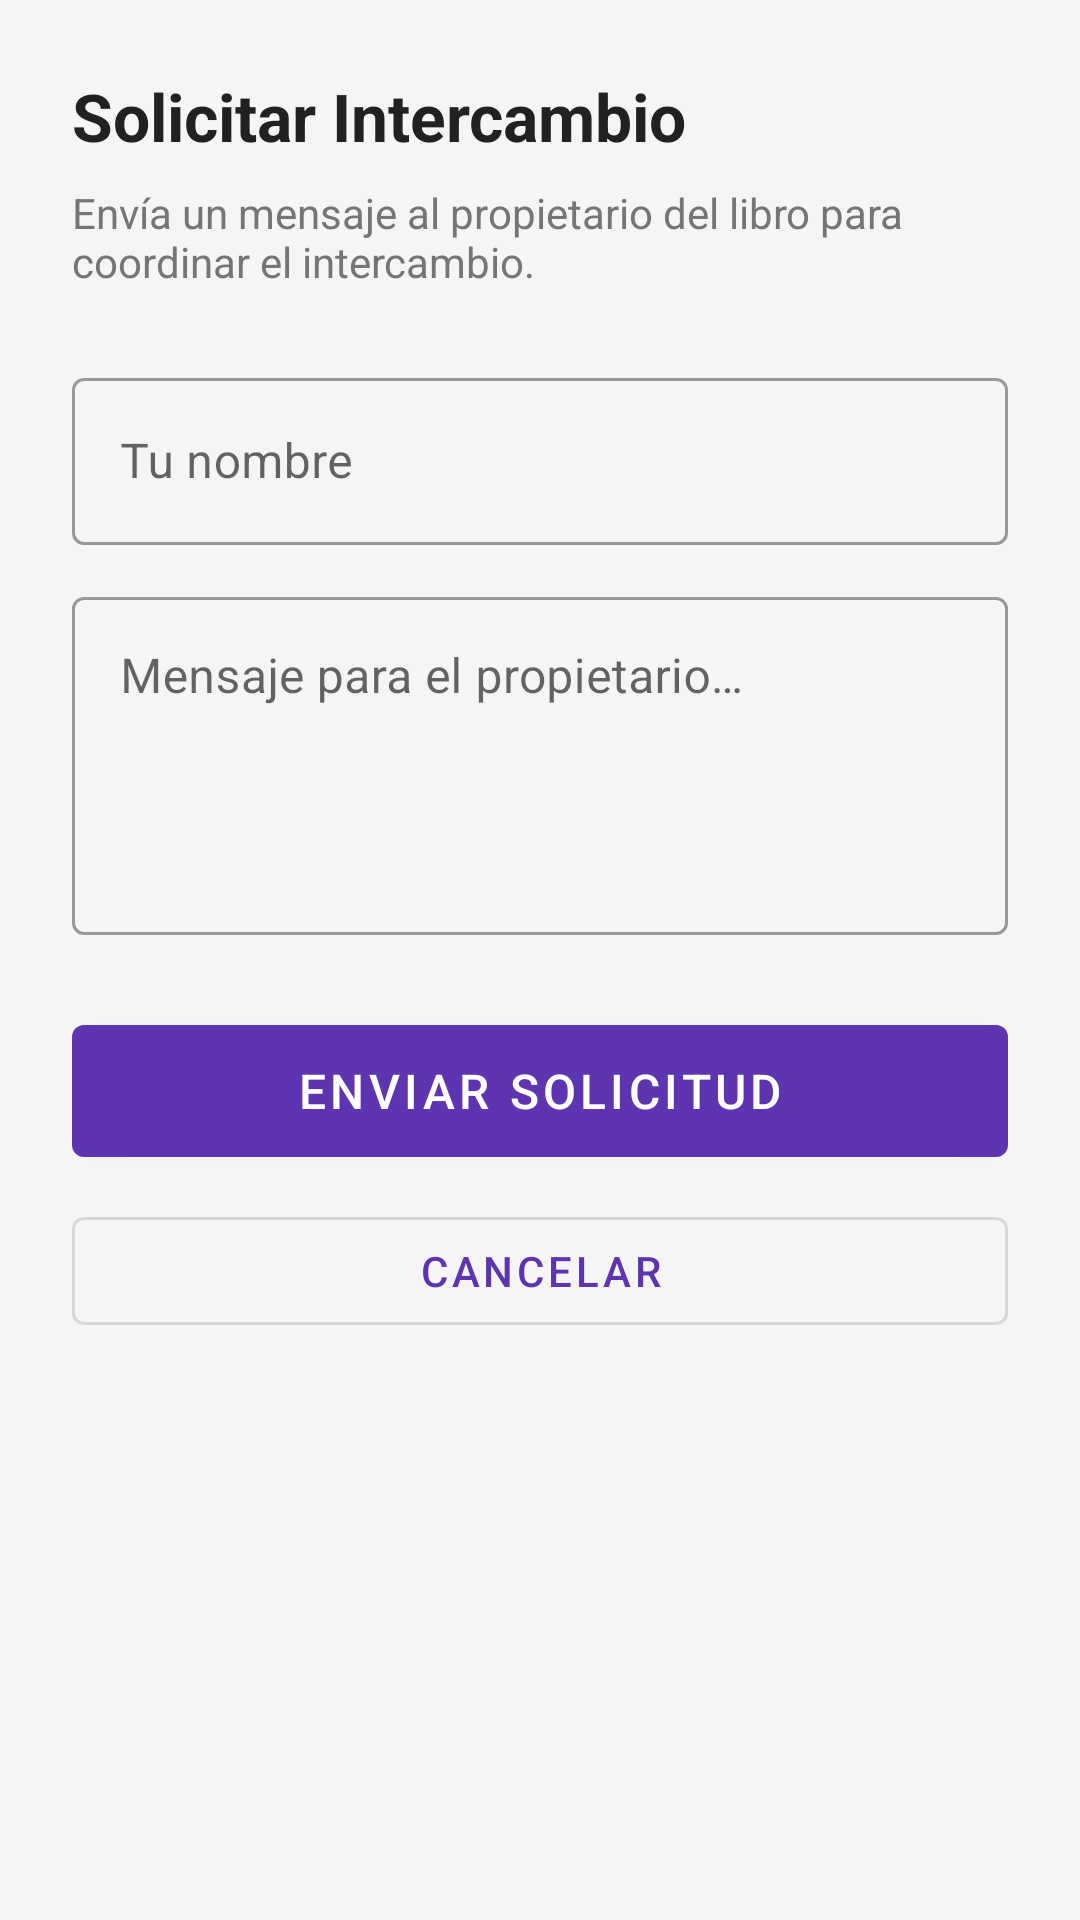

Android layout source for this screen:
<!-- AndroidManifest.xml: application theme Theme.BookShare -->
<!-- res/layout/fragment_contact.xml -->
<?xml version="1.0" encoding="utf-8"?>
<androidx.core.widget.NestedScrollView
    xmlns:android="http://schemas.android.com/apk/res/android"
    xmlns:app="http://schemas.android.com/apk/res-auto"
    android:layout_width="match_parent"
    android:layout_height="match_parent"
    android:background="@color/background">

    <LinearLayout
        android:layout_width="match_parent"
        android:layout_height="wrap_content"
        android:orientation="vertical"
        android:padding="24dp">

        <TextView
            android:layout_width="wrap_content"
            android:layout_height="wrap_content"
            android:text="@string/request_exchange_title"
            android:textSize="22sp"
            android:textStyle="bold"
            android:textColor="@color/text_primary"
            android:layout_marginBottom="8dp" />

        <TextView
            android:layout_width="wrap_content"
            android:layout_height="wrap_content"
            android:text="@string/request_exchange_subtitle"
            android:textSize="14sp"
            android:textColor="@color/text_secondary"
            android:layout_marginBottom="24dp" />

        <com.google.android.material.textfield.TextInputLayout
            android:id="@+id/tilName"
            style="@style/Widget.MaterialComponents.TextInputLayout.OutlinedBox"
            android:layout_width="match_parent"
            android:layout_height="wrap_content"
            android:layout_marginBottom="12dp"
            android:hint="@string/hint_your_name">

            <com.google.android.material.textfield.TextInputEditText
                android:id="@+id/etName"
                android:layout_width="match_parent"
                android:layout_height="wrap_content"
                android:inputType="textPersonName"
                android:imeOptions="actionNext" />
        </com.google.android.material.textfield.TextInputLayout>

        <com.google.android.material.textfield.TextInputLayout
            android:id="@+id/tilMessage"
            style="@style/Widget.MaterialComponents.TextInputLayout.OutlinedBox"
            android:layout_width="match_parent"
            android:layout_height="wrap_content"
            android:layout_marginBottom="24dp"
            android:hint="@string/hint_message">

            <com.google.android.material.textfield.TextInputEditText
                android:id="@+id/etMessage"
                android:layout_width="match_parent"
                android:layout_height="wrap_content"
                android:inputType="textMultiLine"
                android:minLines="4"
                android:gravity="top" />
        </com.google.android.material.textfield.TextInputLayout>

        <com.google.android.material.button.MaterialButton
            android:id="@+id/btnSendRequest"
            android:layout_width="match_parent"
            android:layout_height="56dp"
            android:text="@string/btn_send_request"
            android:textSize="16sp"
            android:layout_marginBottom="8dp" />

        <com.google.android.material.button.MaterialButton
            android:id="@+id/btnCancel"
            style="@style/Widget.MaterialComponents.Button.OutlinedButton"
            android:layout_width="match_parent"
            android:layout_height="wrap_content"
            android:text="@string/btn_cancel" />

    </LinearLayout>
</androidx.core.widget.NestedScrollView>
<!-- resources referenced by this layout -->
<resources>
  <color name="background">#F5F5F5</color>
  <color name="text_primary">#212121</color>
  <color name="text_secondary">#757575</color>
  <string name="btn_cancel">Cancelar</string>
  <string name="btn_send_request">Enviar Solicitud</string>
  <string name="hint_message">Mensaje para el propietario…</string>
  <string name="hint_your_name">Tu nombre</string>
  <string name="request_exchange_subtitle">Envía un mensaje al propietario del libro para coordinar el intercambio.</string>
  <string name="request_exchange_title">Solicitar Intercambio</string>
  <style name="Theme.BookShare" parent="Theme.MaterialComponents.DayNight.NoActionBar">
          <item name="colorPrimary">@color/primary</item>
          <item name="colorPrimaryVariant">@color/primary_dark</item>
          <item name="colorOnPrimary">@color/white</item>
          <item name="colorSecondary">@color/secondary</item>
          <item name="colorOnSecondary">@color/white</item>
          <item name="android:statusBarColor">@color/primary_dark</item>
          <item name="android:colorBackground">@color/background</item>
      </style>
  <color name="primary">#5E35B1</color>
  <color name="primary_dark">#4527A0</color>
  <color name="white">#FFFFFF</color>
  <color name="secondary">#FF6F00</color>
</resources>
